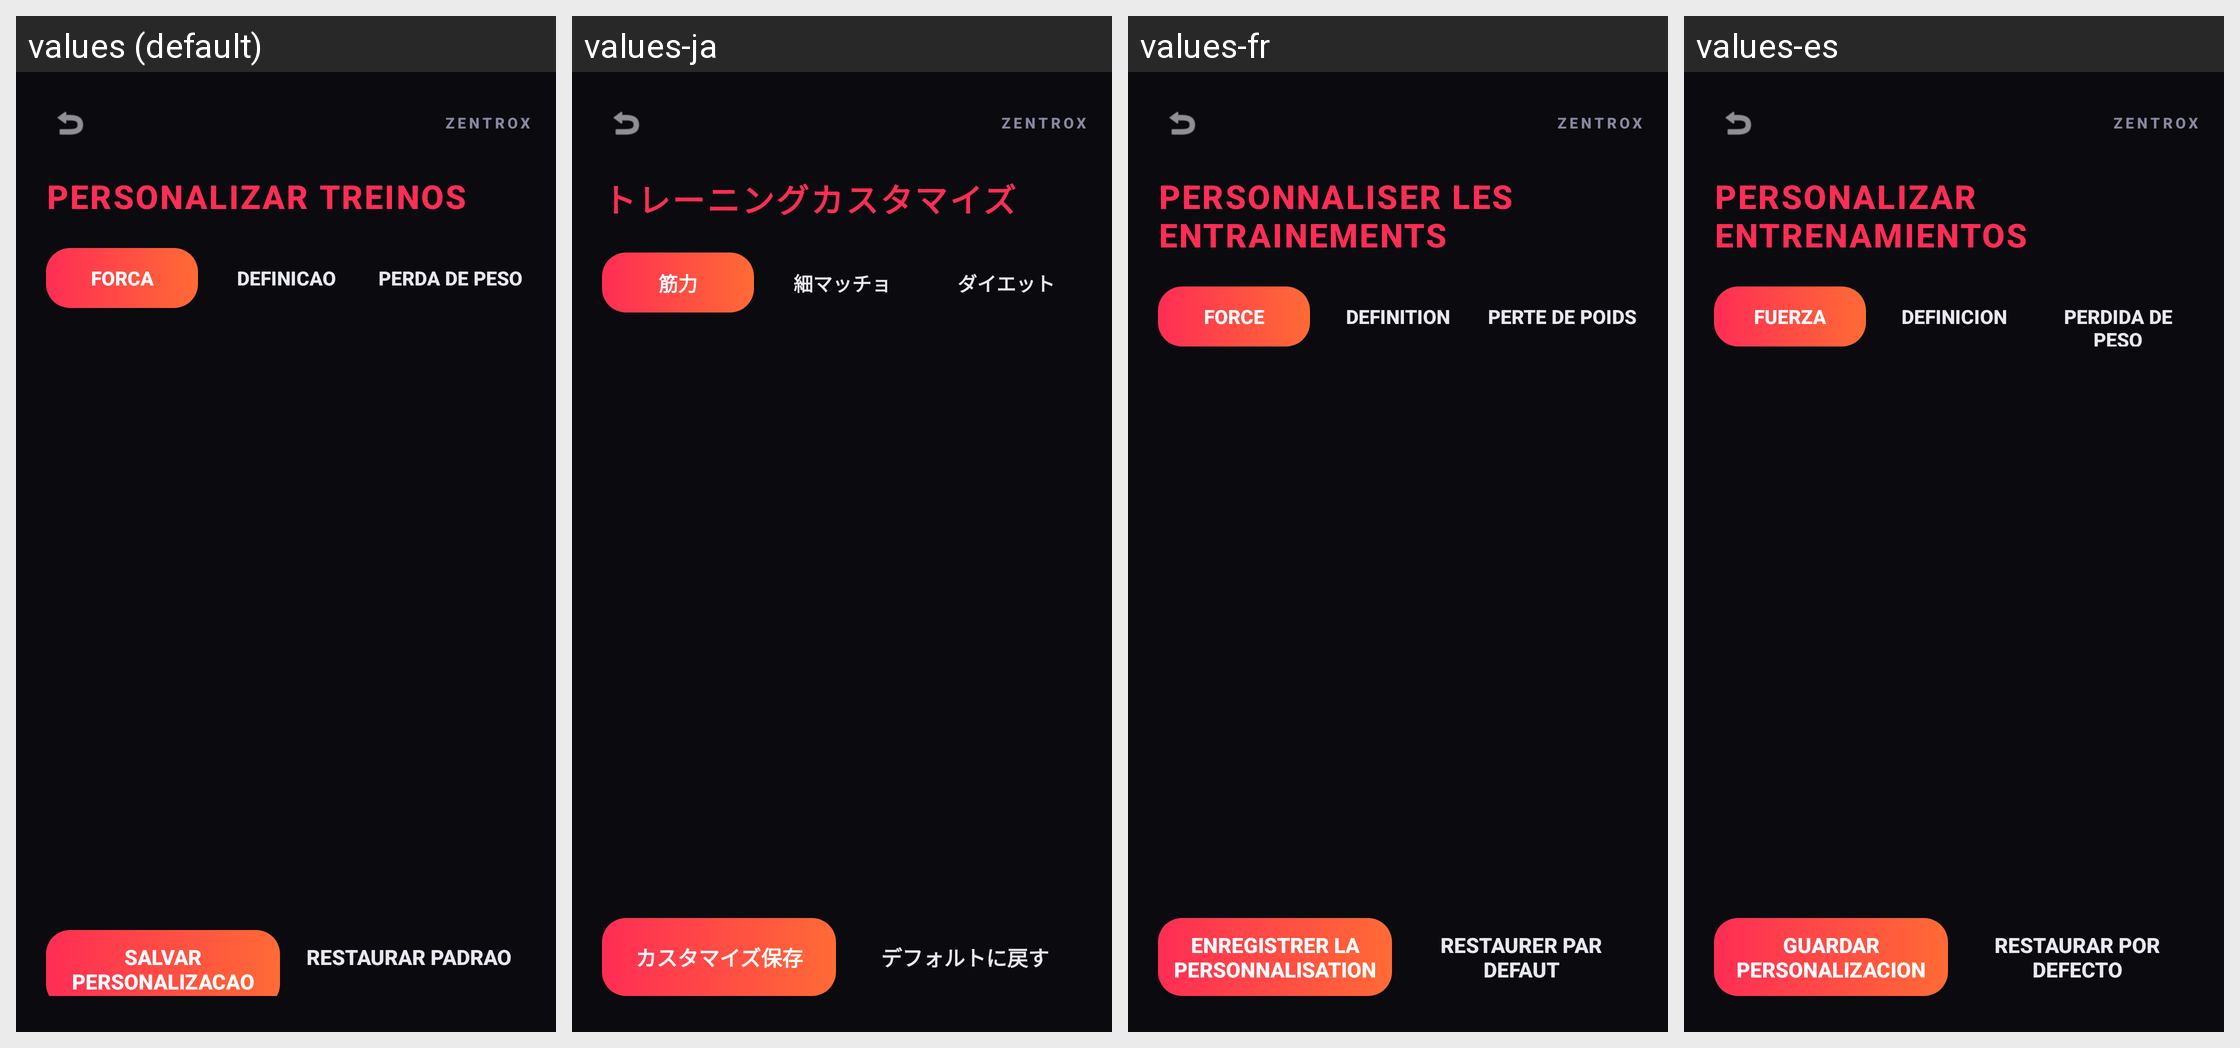

For this localized Android screen grid, give each drawn string resource with its value in every locale shown.
Android screen res/layout/fragment_personalizar.xml rendered under 4 locales, left to right: values (default), values-ja, values-fr, values-es. Device: Nexus 5 (rendered at 1080×1920; each locale shown at half size, 540×960, under a caption strip naming it); theme Theme.ZentroxFit.
Other locales in the repository, not shown: values-de, values-en.
Strings drawn on this screen, with the default value and each locale's value (text and hints the layout hard-codes, and strings that could not be matched under every locale, appear in the picture but are not listed):

customize_title
  values: PERSONALIZAR TREINOS
  values-ja: トレーニングカスタマイズ
  values-fr: PERSONNALISER LES ENTRAINEMENTS
  values-es: PERSONALIZAR ENTRENAMIENTOS

strength
  values: Forca
  values-ja: 筋力
  values-fr: Force
  values-es: Fuerza

definition
  values: Definicao
  values-ja: 細マッチョ
  values-fr: Definition
  values-es: Definicion

weight_loss
  values: Perda de Peso
  values-ja: ダイエット
  values-fr: Perte de Poids
  values-es: Perdida de Peso

save_customization
  values: SALVAR PERSONALIZACAO
  values-ja: カスタマイズ保存
  values-fr: ENREGISTRER LA PERSONNALISATION
  values-es: GUARDAR PERSONALIZACION

restore_default
  values: RESTAURAR PADRAO
  values-ja: デフォルトに戻す
  values-fr: RESTAURER PAR DEFAUT
  values-es: RESTAURAR POR DEFECTO

header_title
  values: ZENTROX
  values-ja: ZENTROX
  values-fr: ZENTROX
  values-es: ZENTROX
